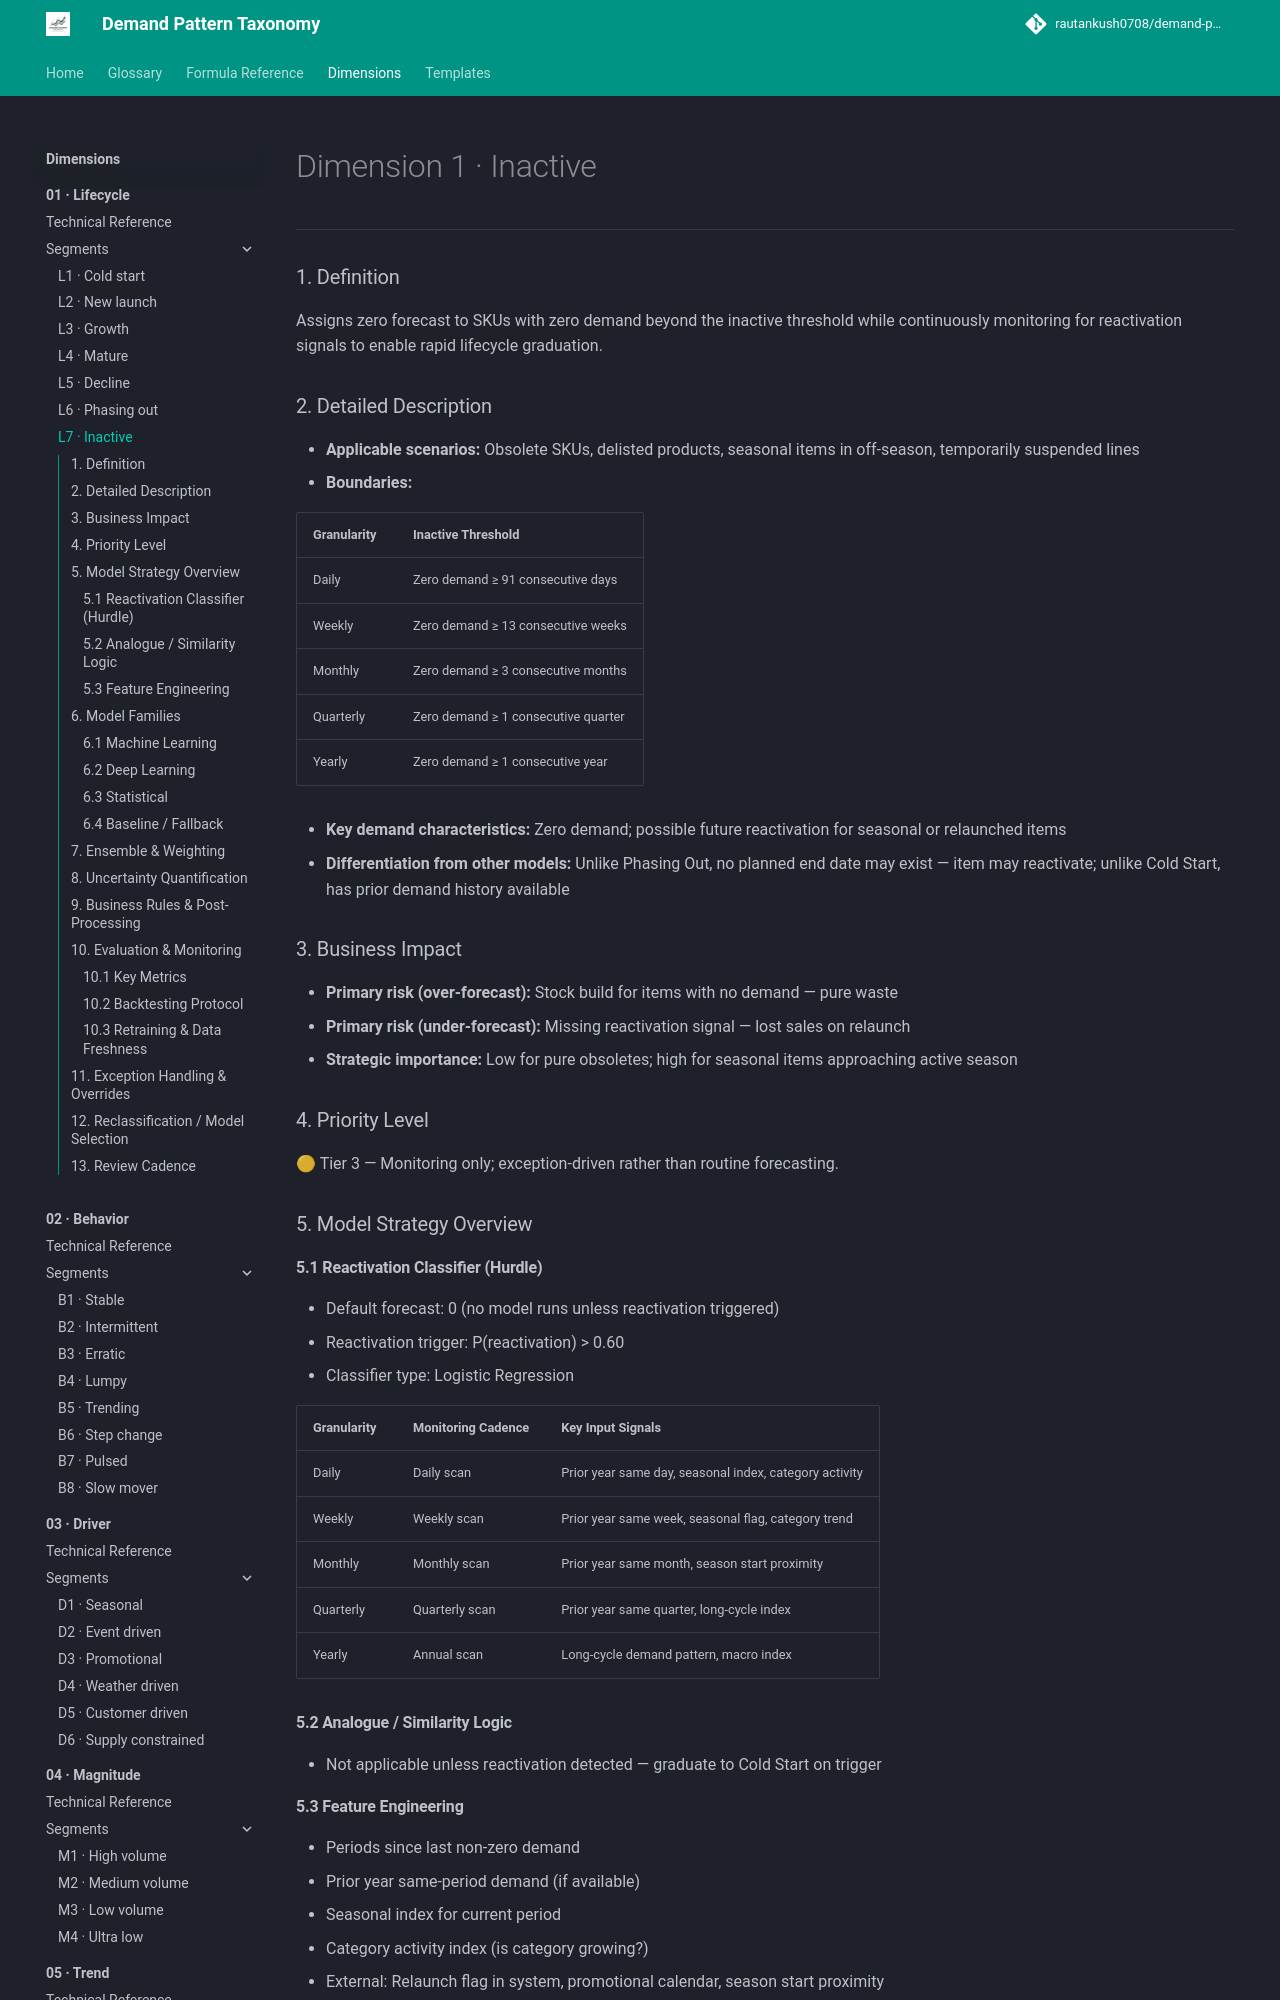

repository: rautankush0708/demand-pattern-taxonomy · page: dimensions/01-lifecycle/l7-inactive/index.html · generator: mkdocs

# Dimension 1 · Inactive

---

### 1. Definition

Assigns zero forecast to SKUs with zero demand beyond the inactive threshold while continuously monitoring for reactivation signals to enable rapid lifecycle graduation.

### 2. Detailed Description

- **Applicable scenarios:** Obsolete SKUs, delisted products, seasonal items in off-season, temporarily suspended lines
- **Boundaries:**

| Granularity | Inactive Threshold |
|---|---|
| Daily | Zero demand ≥ 91 consecutive days |
| Weekly | Zero demand ≥ 13 consecutive weeks |
| Monthly | Zero demand ≥ 3 consecutive months |
| Quarterly | Zero demand ≥ 1 consecutive quarter |
| Yearly | Zero demand ≥ 1 consecutive year |

- **Key demand characteristics:** Zero demand; possible future reactivation for seasonal or relaunched items
- **Differentiation from other models:** Unlike Phasing Out, no planned end date may exist — item may reactivate; unlike Cold Start, has prior demand history available

### 3. Business Impact

- **Primary risk (over-forecast):** Stock build for items with no demand — pure waste
- **Primary risk (under-forecast):** Missing reactivation signal — lost sales on relaunch
- **Strategic importance:** Low for pure obsoletes; high for seasonal items approaching active season

### 4. Priority Level

🟡 Tier 3 — Monitoring only; exception-driven rather than routine forecasting.

### 5. Model Strategy Overview

#### 5.1 Reactivation Classifier (Hurdle)

- Default forecast: 0 (no model runs unless reactivation triggered)
- Reactivation trigger: P(reactivation) > 0.60
- Classifier type: Logistic Regression

| Granularity | Monitoring Cadence | Key Input Signals |
|---|---|---|
| Daily | Daily scan | Prior year same day, seasonal index, category activity |
| Weekly | Weekly scan | Prior year same week, seasonal flag, category trend |
| Monthly | Monthly scan | Prior year same month, season start proximity |
| Quarterly | Quarterly scan | Prior year same quarter, long-cycle index |
| Yearly | Annual scan | Long-cycle demand pattern, macro index |

#### 5.2 Analogue / Similarity Logic

- Not applicable unless reactivation detected — graduate to Cold Start on trigger

#### 5.3 Feature Engineering

- Periods since last non-zero demand
- Prior year same-period demand (if available)
- Seasonal index for current period
- Category activity index (is category growing?)
- External: Relaunch flag in system, promotional calendar, season start proximity

### 6. Model Families
